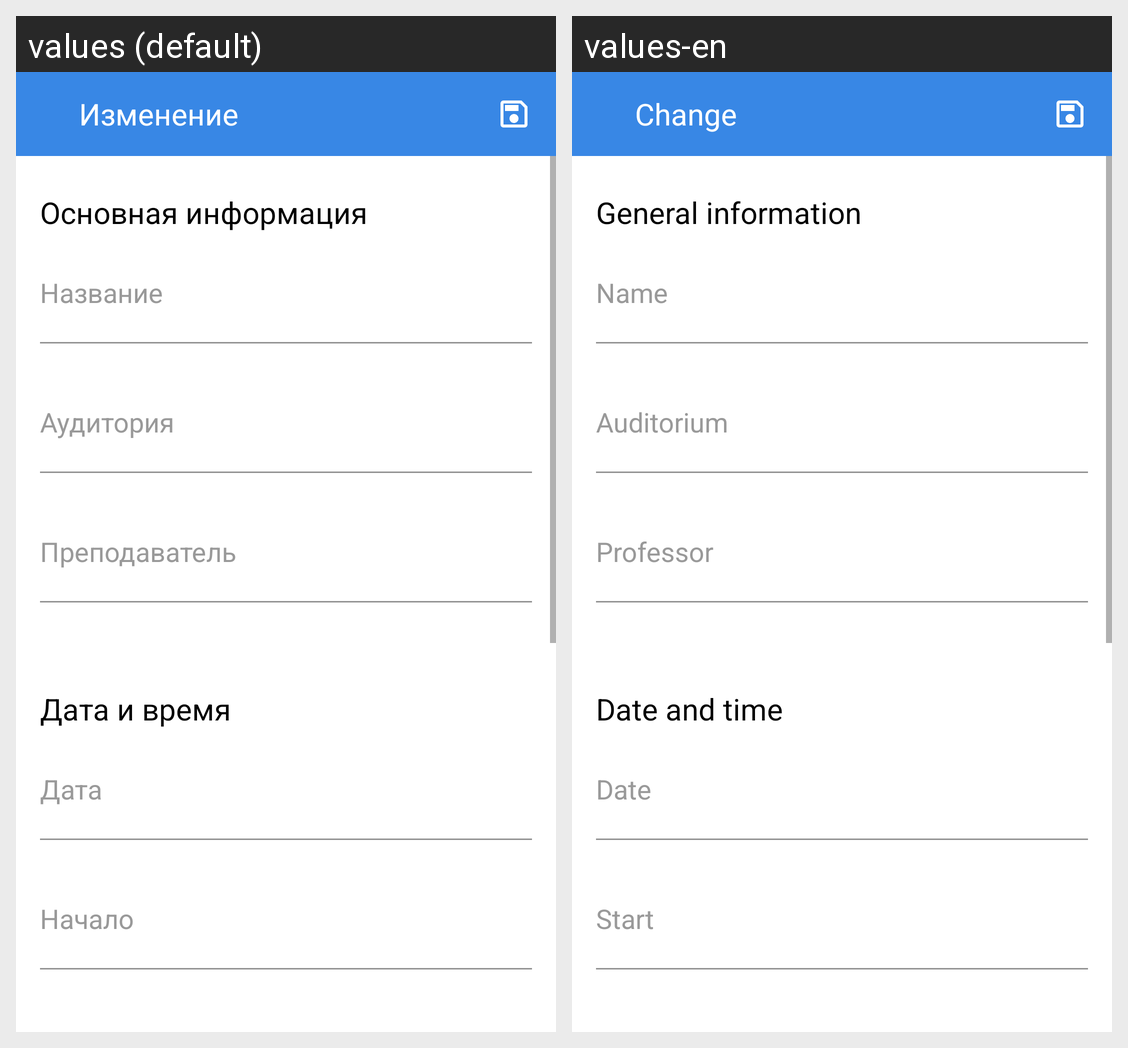

Locale-by-locale string values for the Android screen shown in this grid:
Android screen res/layout/fragment_scheduler_event_edit.xml rendered under 2 locales, left to right: values (default), values-en. Device: Nexus 5 (rendered at 1080×1920; each locale shown at half size, 540×960, under a caption strip naming it); theme Theme.MIPT.
Strings drawn on this screen, with the default value and each locale's value (text and hints the layout hard-codes, and strings that could not be matched under every locale, appear in the picture but are not listed):

change_title
  values: Изменение
  values-en: Change

change_page_common_information
  values: Основная информация
  values-en: General information

create_screen_name
  values: Название
  values-en: Name

create_screen_auditory
  values: Аудитория
  values-en: Auditorium

create_screen_teacher
  values: Преподаватель
  values-en: Professor

create_screen_date_time
  values: Дата и время
  values-en: Date and time

create_screen_date
  values: Дата
  values-en: Date

create_screen_start
  values: Начало
  values-en: Start
